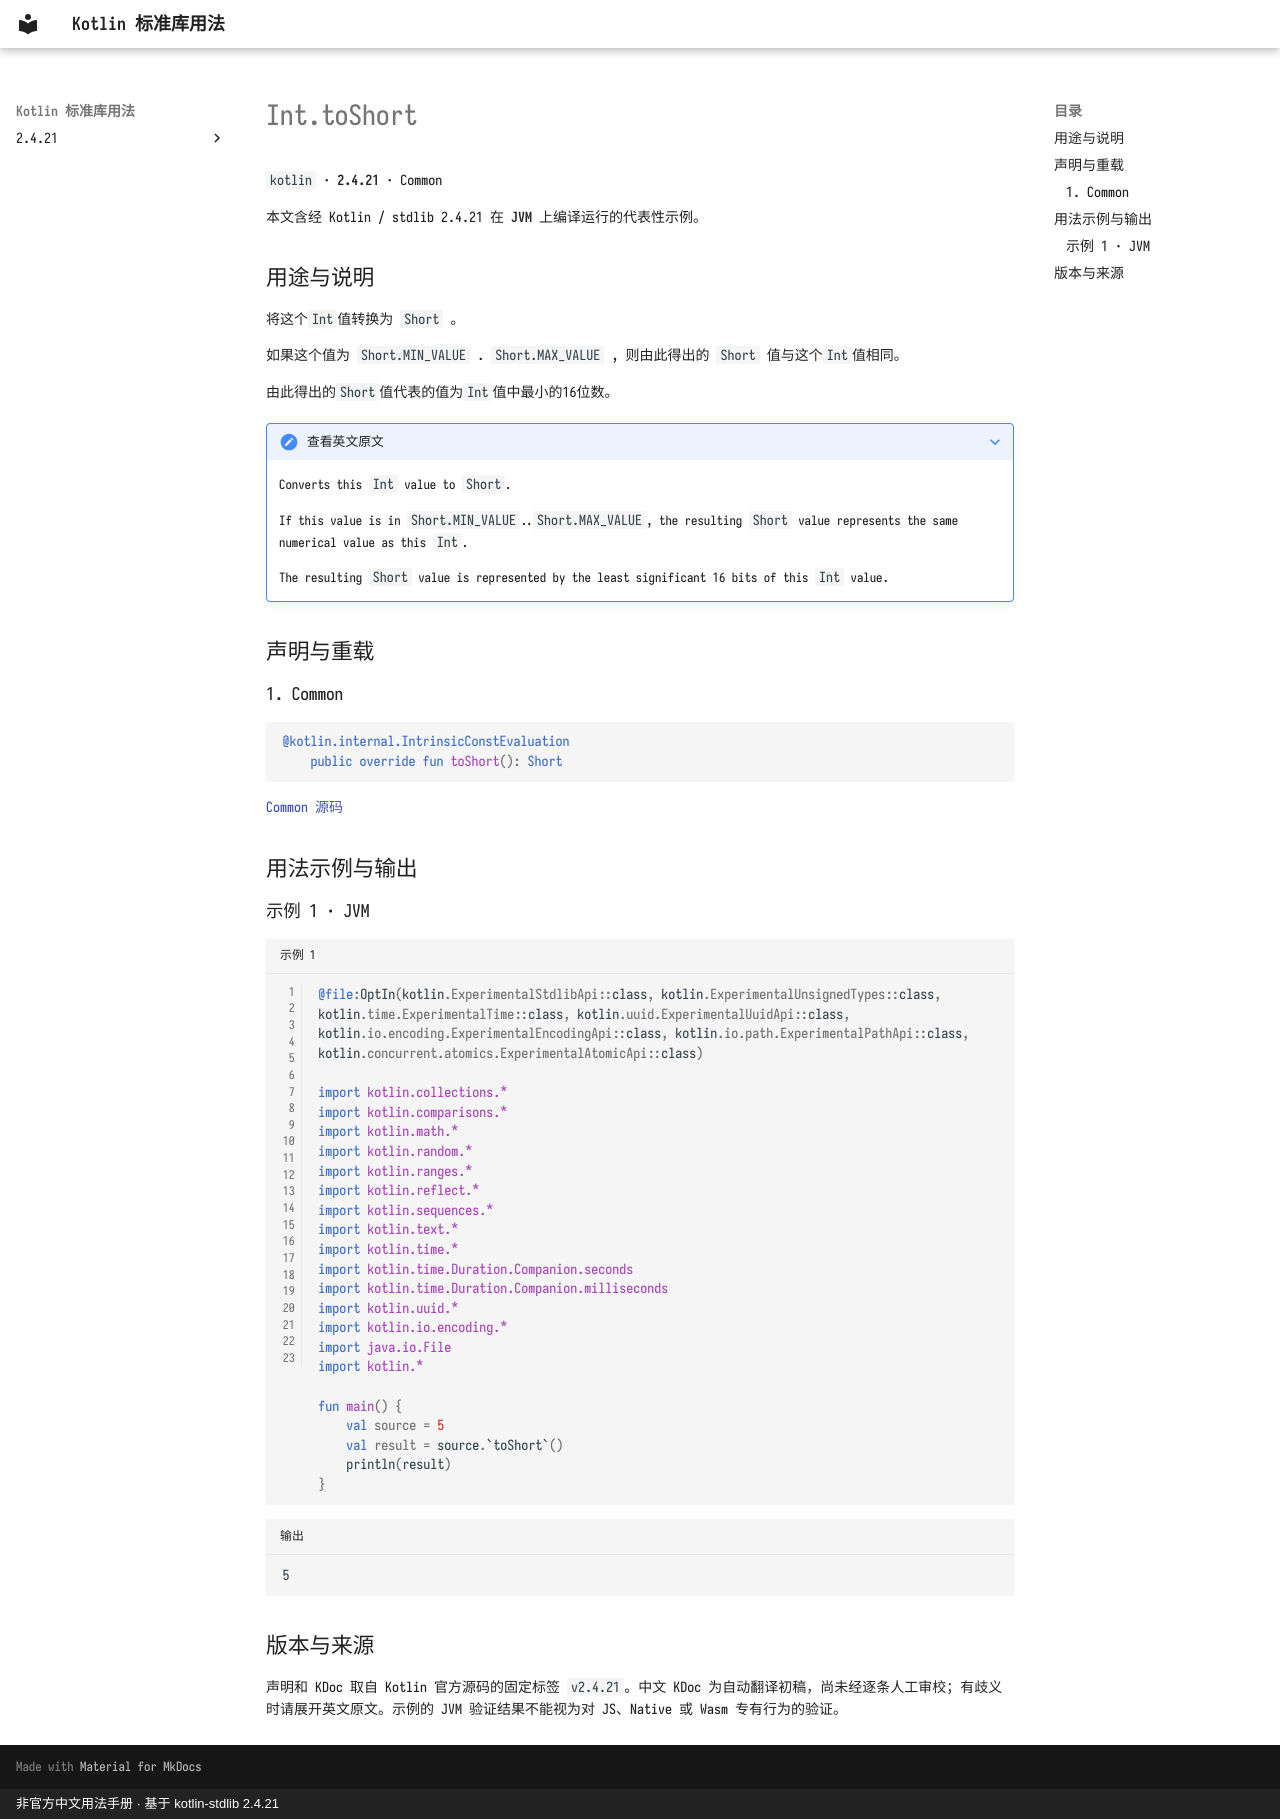

repository: oooooooko/kotlin-stdlib-docs · page: zh/api/kotlin/int-toshort--4f372206/index.html · generator: mkdocs · copyright: 非官方中文用法手册 · 基于 kotlin-stdlib 2.4.21

# Int.toShort

`kotlin` · **2.4.21** · Common

本文含经 Kotlin / stdlib 2.4.21 在 **JVM** 上编译运行的代表性示例。

## 用途与说明

将这个`Int`值转换为 `Short` 。

如果这个值为 `Short.MIN_VALUE` . `Short.MAX_VALUE` , 则由此得出的 `Short` 值与这个`Int`值相同。

由此得出的`Short`值代表的值为`Int`值中最小的16位数。

??? note "查看英文原文"

    Converts this `Int` value to `Short`.
    
    If this value is in `Short.MIN_VALUE`..`Short.MAX_VALUE`, the resulting `Short` value represents
    the same numerical value as this `Int`.
    
    The resulting `Short` value is represented by the least significant 16 bits of this `Int` value.

## 声明与重载

### 1. Common

```kotlin
@kotlin.internal.IntrinsicConstEvaluation
    public override fun toShort(): Short
```

[Common 源码](https://github.com/JetBrains/kotlin/blob/v2.4.21/libraries/stdlib/src/kotlin/Primitives.kt#L1110)

## 用法示例与输出

### 示例 1 · JVM

```kotlin title="示例 1" linenums="1"
@file:OptIn(kotlin.ExperimentalStdlibApi::class, kotlin.ExperimentalUnsignedTypes::class, kotlin.time.ExperimentalTime::class, kotlin.uuid.ExperimentalUuidApi::class, kotlin.io.encoding.ExperimentalEncodingApi::class, kotlin.io.path.ExperimentalPathApi::class, kotlin.concurrent.atomics.ExperimentalAtomicApi::class)

import kotlin.collections.*
import kotlin.comparisons.*
import kotlin.math.*
import kotlin.random.*
import kotlin.ranges.*
import kotlin.reflect.*
import kotlin.sequences.*
import kotlin.text.*
import kotlin.time.*
import kotlin.time.Duration.Companion.seconds
import kotlin.time.Duration.Companion.milliseconds
import kotlin.uuid.*
import kotlin.io.encoding.*
import java.io.File
import kotlin.*

fun main() {
    val source = 5
    val result = source.`toShort`()
    println(result)
}
```

```text title="输出"
5
```

## 版本与来源

声明和 KDoc 取自 Kotlin 官方源码的固定标签 `v2.4.21`。中文 KDoc 为自动翻译初稿，尚未经逐条人工审校；有歧义时请展开英文原文。示例的 JVM 验证结果不能视为对 JS、Native 或 Wasm 专有行为的验证。
